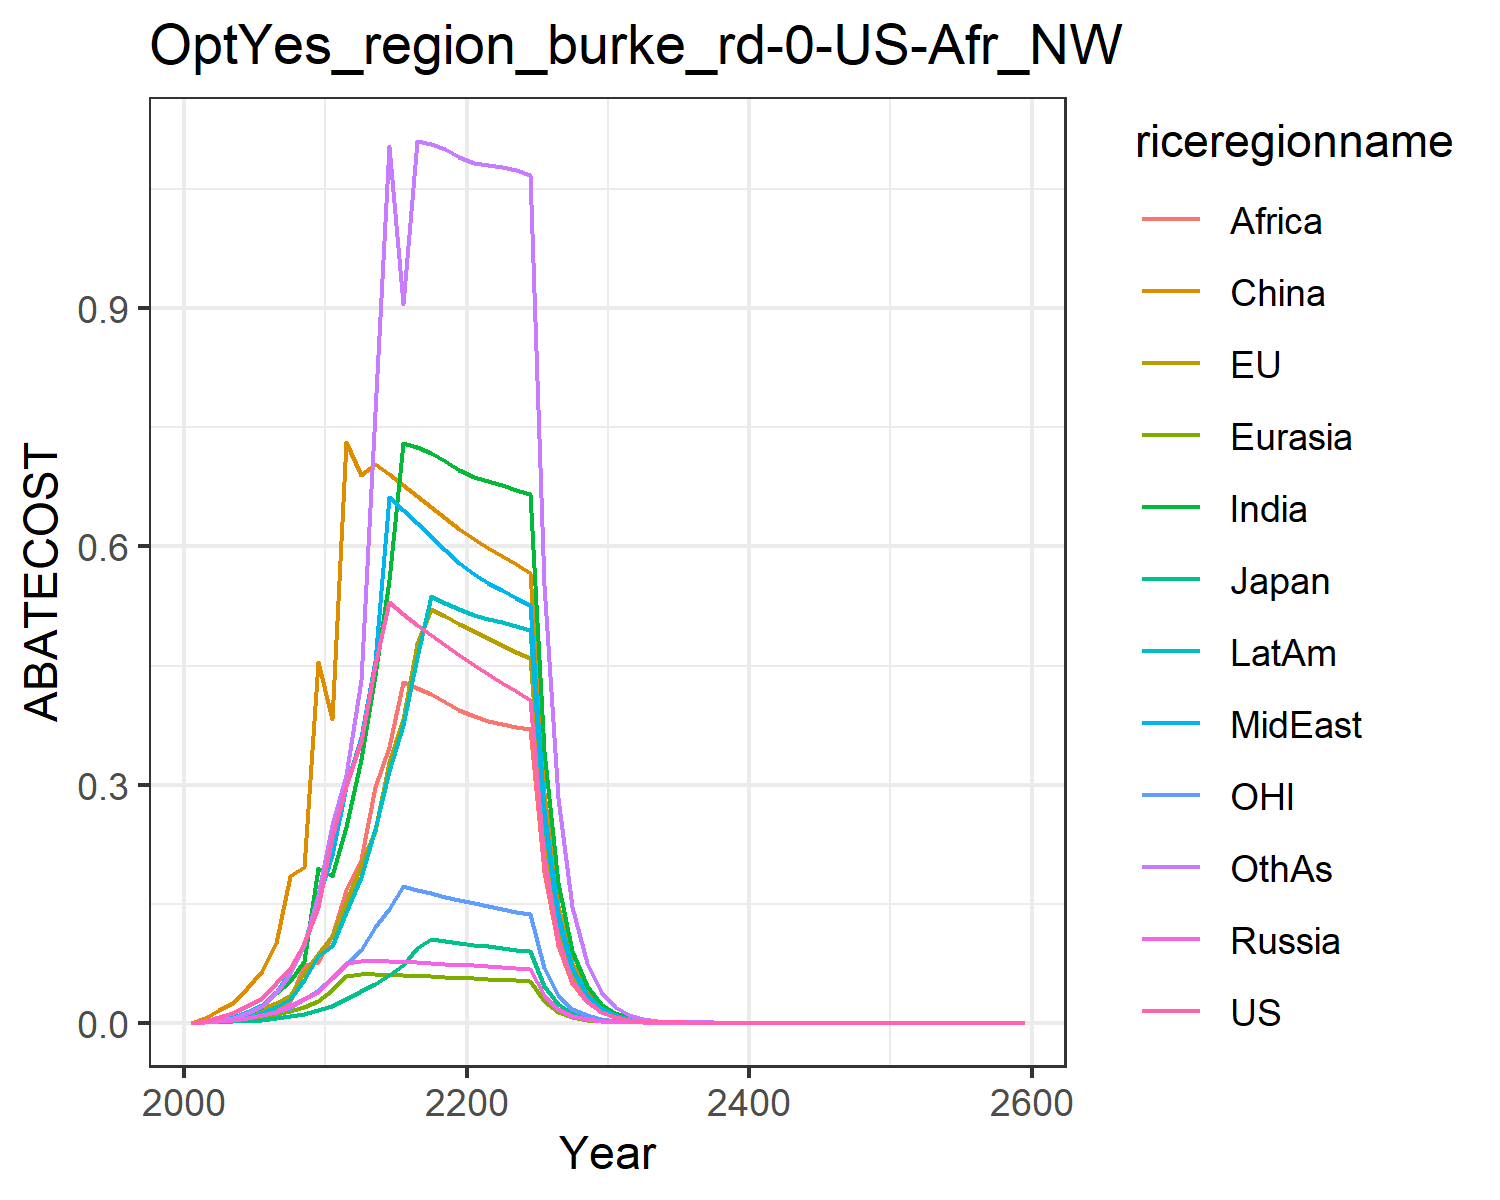

The table this chart was drawn from, first rows:
0.0, 0.0, 0.0, 0.0, 0.0, 0.0, 0.0, 0.0, 0.0, 0.0, 0.0, 0.0
0.00269, 0.001297, 0.0005022, 0.0008956, 0.0004781, 0.005368, 0.001044, 0.001217, 0.0003458, 0.0006957, 0.0008361, 0.0008549
0.006735, 0.003492, 0.001137, 0.002166, 0.001264, 0.01587, 0.003108, 0.003625, 0.00115, 0.002041, 0.002111, 0.002719
0.01195, 0.005913, 0.001818, 0.003798, 0.002235, 0.02438, 0.006255, 0.007394, 0.002601, 0.004043, 0.003674, 0.005868
0.02067, 0.009607, 0.00263, 0.00584, 0.003872, 0.04376, 0.0118, 0.01362, 0.005205, 0.006999, 0.005936, 0.01162
0.03098, 0.01713, 0.003809, 0.009035, 0.005948, 0.06558, 0.01968, 0.0226, 0.009496, 0.01168, 0.00945, 0.0209
0.0502, 0.02481, 0.005831, 0.0138, 0.01046, 0.09974, 0.03714, 0.03868, 0.01737, 0.01925, 0.013, 0.03705
0.06861, 0.03537, 0.008262, 0.02157, 0.01407, 0.1852, 0.05294, 0.06478, 0.02693, 0.03012, 0.01892, 0.06098
0.101, 0.06272, 0.01107, 0.02986, 0.02013, 0.1964, 0.07752, 0.1001, 0.07209, 0.05311, 0.02939, 0.09759
0.1459, 0.08689, 0.01533, 0.03858, 0.02767, 0.4539, 0.1954, 0.1562, 0.07629, 0.08404, 0.04162, 0.1613
0.2335, 0.1098, 0.02122, 0.05603, 0.04081, 0.3824, 0.1848, 0.2108, 0.1095, 0.09717, 0.05642, 0.2494
0.2983, 0.1514, 0.02977, 0.07457, 0.05838, 0.7321, 0.2467, 0.2979, 0.167, 0.1391, 0.07263, 0.3117
0.3549, 0.1985, 0.03957, 0.07784, 0.06119, 0.6898, 0.3323, 0.3601, 0.2068, 0.1834, 0.09172, 0.4319
0.4502, 0.2419, 0.04837, 0.07768, 0.06096, 0.7045, 0.4379, 0.4561, 0.2969, 0.2442, 0.1204, 0.7688
0.5297, 0.329, 0.06015, 0.07724, 0.06051, 0.6911, 0.5574, 0.662, 0.3475, 0.3174, 0.1436, 1.105
0.5153, 0.3825, 0.07264, 0.07661, 0.05991, 0.6776, 0.7308, 0.646, 0.4293, 0.3748, 0.1723, 0.9057
0.5013, 0.4769, 0.09368, 0.07586, 0.0592, 0.6639, 0.7258, 0.6295, 0.4221, 0.4604, 0.1675, 1.111
0.488, 0.5215, 0.1055, 0.07502, 0.05839, 0.6501, 0.7174, 0.6126, 0.4137, 0.537, 0.1629, 1.107
0.4753, 0.5119, 0.1031, 0.07413, 0.05751, 0.6361, 0.7074, 0.5957, 0.4045, 0.5292, 0.1585, 1.101
0.4632, 0.5024, 0.1006, 0.07319, 0.05658, 0.6223, 0.696, 0.5787, 0.3944, 0.5206, 0.1543, 1.091
0.4513, 0.4932, 0.09833, 0.07215, 0.05572, 0.6098, 0.6872, 0.5648, 0.3861, 0.5138, 0.1503, 1.084
0.4395, 0.4845, 0.09614, 0.07099, 0.05494, 0.5986, 0.682, 0.5543, 0.3798, 0.5091, 0.1466, 1.081
0.4282, 0.476, 0.09404, 0.06981, 0.05417, 0.5878, 0.6769, 0.5447, 0.3762, 0.5045, 0.143, 1.078
0.4174, 0.4676, 0.09203, 0.06862, 0.05339, 0.5773, 0.6715, 0.5354, 0.373, 0.4998, 0.1397, 1.074
0.4071, 0.4593, 0.09009, 0.06744, 0.05261, 0.5671, 0.6657, 0.5264, 0.3698, 0.4949, 0.1364, 1.069
0.2061, 0.2341, 0.04577, 0.03438, 0.02689, 0.289, 0.3421, 0.2685, 0.1901, 0.2541, 0.06918, 0.5509
0.1044, 0.1193, 0.02326, 0.01752, 0.01373, 0.1472, 0.1756, 0.1369, 0.09761, 0.1303, 0.03509, 0.2837
0.05286, 0.06076, 0.01182, 0.008925, 0.007009, 0.07497, 0.09006, 0.06976, 0.05006, 0.06678, 0.0178, 0.1458
0.02677, 0.03093, 0.006004, 0.004544, 0.003575, 0.03816, 0.04612, 0.03552, 0.02565, 0.03419, 0.009027, 0.07485
0.01356, 0.01574, 0.003049, 0.002312, 0.001822, 0.01942, 0.02359, 0.01808, 0.01312, 0.01748, 0.004578, 0.03837
0.006855, 0.007989, 0.001545, 0.001174, 0.0009264, 0.009851, 0.01204, 0.009182, 0.006695, 0.008914, 0.002317, 0.01961
0.003459, 0.004043, 0.0007808, 0.0005944, 0.0004697, 0.004982, 0.006122, 0.004652, 0.003406, 0.00453, 0.001169, 0.009987
0.001744, 0.002044, 0.0003943, 0.0003007, 0.0002379, 0.002517, 0.003109, 0.002354, 0.00173, 0.002299, 0.0005897, 0.005079
0.0008794, 0.001033, 0.000199, 0.000152, 0.0001204, 0.001271, 0.001578, 0.001191, 0.0008779, 0.001166, 0.0002973, 0.00258
0.0004433, 0.0005217, 0.0001004, 7.681579601827324e-5, 6.0926474279300904e-5, 0.0006415, 0.0008, 0.0006021, 0.0004451, 0.0005907, 0.0001499, 0.00131
0.0002235, 0.0002634, 5.065130038357429e-5, 3.880670812823189e-5, 3.0809379314134345e-5, 0.0003237, 0.0004054, 0.0003043, 0.0002255, 0.0002991, 7.554401633162368e-5, 0.0006642
0.0001126, 0.000133, 2.5549593423507818e-5, 1.9599879614111546e-5, 1.5574312166271047e-5, 0.0001633, 0.0002053, 0.0001538, 0.0001142, 0.0001514, 3.8073437742143815e-5, 0.0003366
5.677926490591664e-5, 6.710727590406494e-5, 1.2886586717164756e-5, 9.897108639675359e-6, 7.870559950369425e-6, 8.233220274654322e-5, 0.0001039, 7.766915832397537e-5, 5.779687345488657e-5, 7.659082032866671e-5, 1.9187761131648693e-5, 0.0001705
2.861950306256805e-5, 3.386325939178643e-5, 6.499206809553896e-6, 4.996710378339557e-6, 3.976393832839995e-6, 4.1514348284665874e-5, 5.257105867876274e-5, 3.922339532113099e-5, 2.9237935819460496e-5, 3.8734114024412917e-5, 9.669687488250622e-6, 8.629053429587855e-5
1.4425564860385327e-5, 1.7085383608747645e-5, 3.277603608659751e-6, 2.5222627647778782e-6, 2.0085049327813057e-6, 2.0929627692724e-5, 2.6588022776156497e-5, 1.9804054427336545e-5, 1.4784620796824963e-5, 1.9582402404198857e-5, 4.872923560562684e-6, 4.365924554223223e-5
7.271141402895087e-6, 8.619152351763978e-6, 1.6528351554324571e-6, 1.2730171792985356e-6, 1.0143006367894734e-6, 1.0550349190676617e-5, 1.3442358906941408e-5, 9.997344655333628e-6, 7.47331350911286e-6, 9.897123777478085e-6, 2.4555993175573212e-6, 2.2080130538677126e-5
3.6649789132105166e-6, 4.347643913622453e-6, 8.334550624586871e-7, 6.424246682663235e-7, 5.121294873238031e-7, 5.317655268020064e-6, 6.794071891018189e-6, 5.04597110657246e-6, 3.7763467838571255e-6, 5.000758423572452e-6, 1.237420066741063e-6, 1.1162412586729302e-5
1.8473082643437234e-6, 2.1927940434065247e-6, 4.202583212868244e-7, 3.2416007249916494e-7, 2.5853540625287247e-7, 2.679949568768895e-6, 3.4329172407731954e-6, 2.5464860291349524e-6, 1.907657855722411e-6, 2.526144237870994e-6, 6.235469812560649e-7, 5.64107813716141e-6
9.311208686303867e-7, 1.1058607522373327e-6, 2.119012678371725e-7, 1.6355013868616125e-7, 1.304951639504774e-7, 1.3504876006493797e-6, 1.7341512271894034e-6, 1.2849327212703288e-6, 9.634114663629683e-7, 1.275810198836796e-6, 3.142056766657355e-7, 2.8498932477740973e-6
4.69322438493969e-7, 5.576549388885442e-7, 1.0684034611915262e-7, 8.250886368204718e-8, 6.58581002642837e-8, 6.804810892667399e-7, 8.758136274638189e-7, 6.482872629756829e-7, 4.864265679336142e-7, 6.442120239112257e-7, 1.5832592835988848e-7, 1.4393645478849425e-6
2.3655653129953852e-7, 2.811878529381176e-7, 5.386699578461346e-8, 4.16209872245165e-8, 3.323303411979735e-8, 3.428518780247195e-7, 4.422288871551016e-7, 3.270449902244534e-7, 2.455427983744614e-7, 3.2523303695533295e-7, 7.977807178678758e-8, 7.26776214597669e-7
1.1923308018040986e-7, 1.4177397312503436e-7, 2.7157956185308164e-8, 2.0993732407597932e-8, 1.6768023483208062e-8, 1.7272897709255509e-7, 2.232553245411648e-7, 1.649699500809014e-7, 1.239226845855375e-7, 1.6416893156177375e-7, 4.019840186447428e-8, 3.6688425944065465e-7
6.009753282635725e-8, 7.147730760386927e-8, 1.3691760544414008e-8, 1.0588527168353115e-8, 8.459592155408516e-9, 8.701516412634104e-8, 1.1268954627966985e-7, 8.320769789716323e-8, 6.25311578507577e-8, 8.285609606138867e-8, 2.0254805320555178e-8, 1.8516787290836808e-7
3.029106087735998e-8, 3.603413421039009e-8, 6.902562251412995e-9, 5.340143120808607e-9, 4.267532154144539e-9, 4.3832714501696166e-8, 5.687213621888135e-8, 4.196498778959968e-8, 3.1547990308880605e-8, 4.1812022562173356e-8, 1.0205673252536945e-8, 9.343705529437911e-8
1.5267580458723735e-8, 1.816504640094038e-8, 3.479774185070272e-9, 2.6930489751021994e-9, 2.1526219412876066e-9, 2.2078920366163614e-8, 2.8698281660317197e-8, 2.116308095203066e-8, 1.591414413021682e-8, 2.109728408160403e-8, 5.142210001130934e-9, 4.714086013174214e-8
7.695268983527602e-9, 9.156669066940904e-9, 1.7542128429657048e-9, 1.3580381126796086e-9, 1.0857396922824807e-9, 1.1120786047773562e-8, 1.447966139751644e-8, 1.0671902299624334e-8, 8.026706067369194e-9, 1.0644015915083517e-8, 2.590912680877321e-9, 2.3779781075793717e-8
3.878602128844701e-9, 4.61550258442279e-9, 8.843104263521253e-10, 6.847911614942667e-10, 5.475877789666228e-10, 5.601099242789248e-9, 7.304865819116033e-9, 5.381193666123239e-9, 4.04799010961655e-9, 5.369607217607285e-9, 1.3054216578555045e-9, 1.1993795331692074e-8
1.954899799916088e-9, 2.3263907712302833e-9, 4.457785059454724e-10, 3.452905981740696e-10, 2.7615611069953087e-10, 2.8209341171249285e-9, 3.6848691236095897e-9, 2.7132615775723314e-9, 2.0412421259206038e-9, 2.7085794647520176e-9, 6.577247170451776e-10, 6.048527533476608e-9
9.8530715988172e-10, 1.1725465191145454e-9, 2.2471189136947524e-10, 1.7409790423255503e-10, 1.3926147275075658e-10, 1.4206794931936925e-9, 1.858626357787785e-9, 1.3679907679202902e-9, 1.0292173492353924e-9, 1.3661750126720064e-9, 3.3138516203948926e-10, 3.0499462599110372e-9
4.96611390107501e-10, 5.909662281037795e-10, 1.1327292687543774e-10, 8.77780890570803e-11, 7.022391291836951e-11, 7.154581306587147e-10, 9.37402526188288e-10, 6.896918897107445e-10, 5.188970847554117e-10, 6.890330788054217e-10, 1.6696203419689187e-10, 1.5377613779535399e-9
2.5029931466274787e-10, 2.978390923897728e-10, 5.709786454332998e-11, 4.4255163657053145e-11, 3.5409424289783697e-11, 3.6029529779703557e-10, 4.72745699623839e-10, 3.477037118468217e-10, 2.61589666105818e-10, 3.4749275329836926e-10, 8.411982973961814e-11, 7.752543779346415e-10
1.261538897341043e-10, 1.5010265174295681e-10, 2.8781126208959155e-11, 2.2311479039303554e-11, 1.7853953345622125e-11, 1.8143472734157693e-10, 2.383963475945742e-10, 1.7528607854272552e-10, 1.3186467322623361e-10, 1.7523710188876287e-10, 4.2381394072585076e-11, 3.908065972670557e-10
6.358280635283646e-11, 7.564560898864542e-11, 1.4507425068996174e-11, 1.1248136073918065e-11, 9.001882233493592e-12, 9.13630882258643e-11, 1.2021120606809827e-10, 8.836309014407505e-11, 6.646727165217171e-11, 8.836564002308839e-11, 2.1352487823036574e-11, 1.9699056040605368e-10
3.2046224106843986e-11, 3.812139154821839e-11, 7.312534810996216e-12, 5.670503916628943e-12, 4.53855092035889e-12, 4.6005593480749113e-11, 6.06130573129198e-11, 4.454316566681837e-11, 3.350128330769214e-11, 4.455742046411474e-11, 1.0757672167967407e-11, 9.928827510274944e-11
1.6151476615525915e-11, 1.9210749568007627e-11, 3.685878423141693e-12, 2.8585950840128383e-12, 2.2881656343238896e-12, 2.3165458654295617e-11, 3.0560861499494165e-11, 2.245324899627175e-11, 1.6884634572003737e-11, 2.2466627454208954e-11, 5.41982022446579e-12, 5.004058550963312e-11
